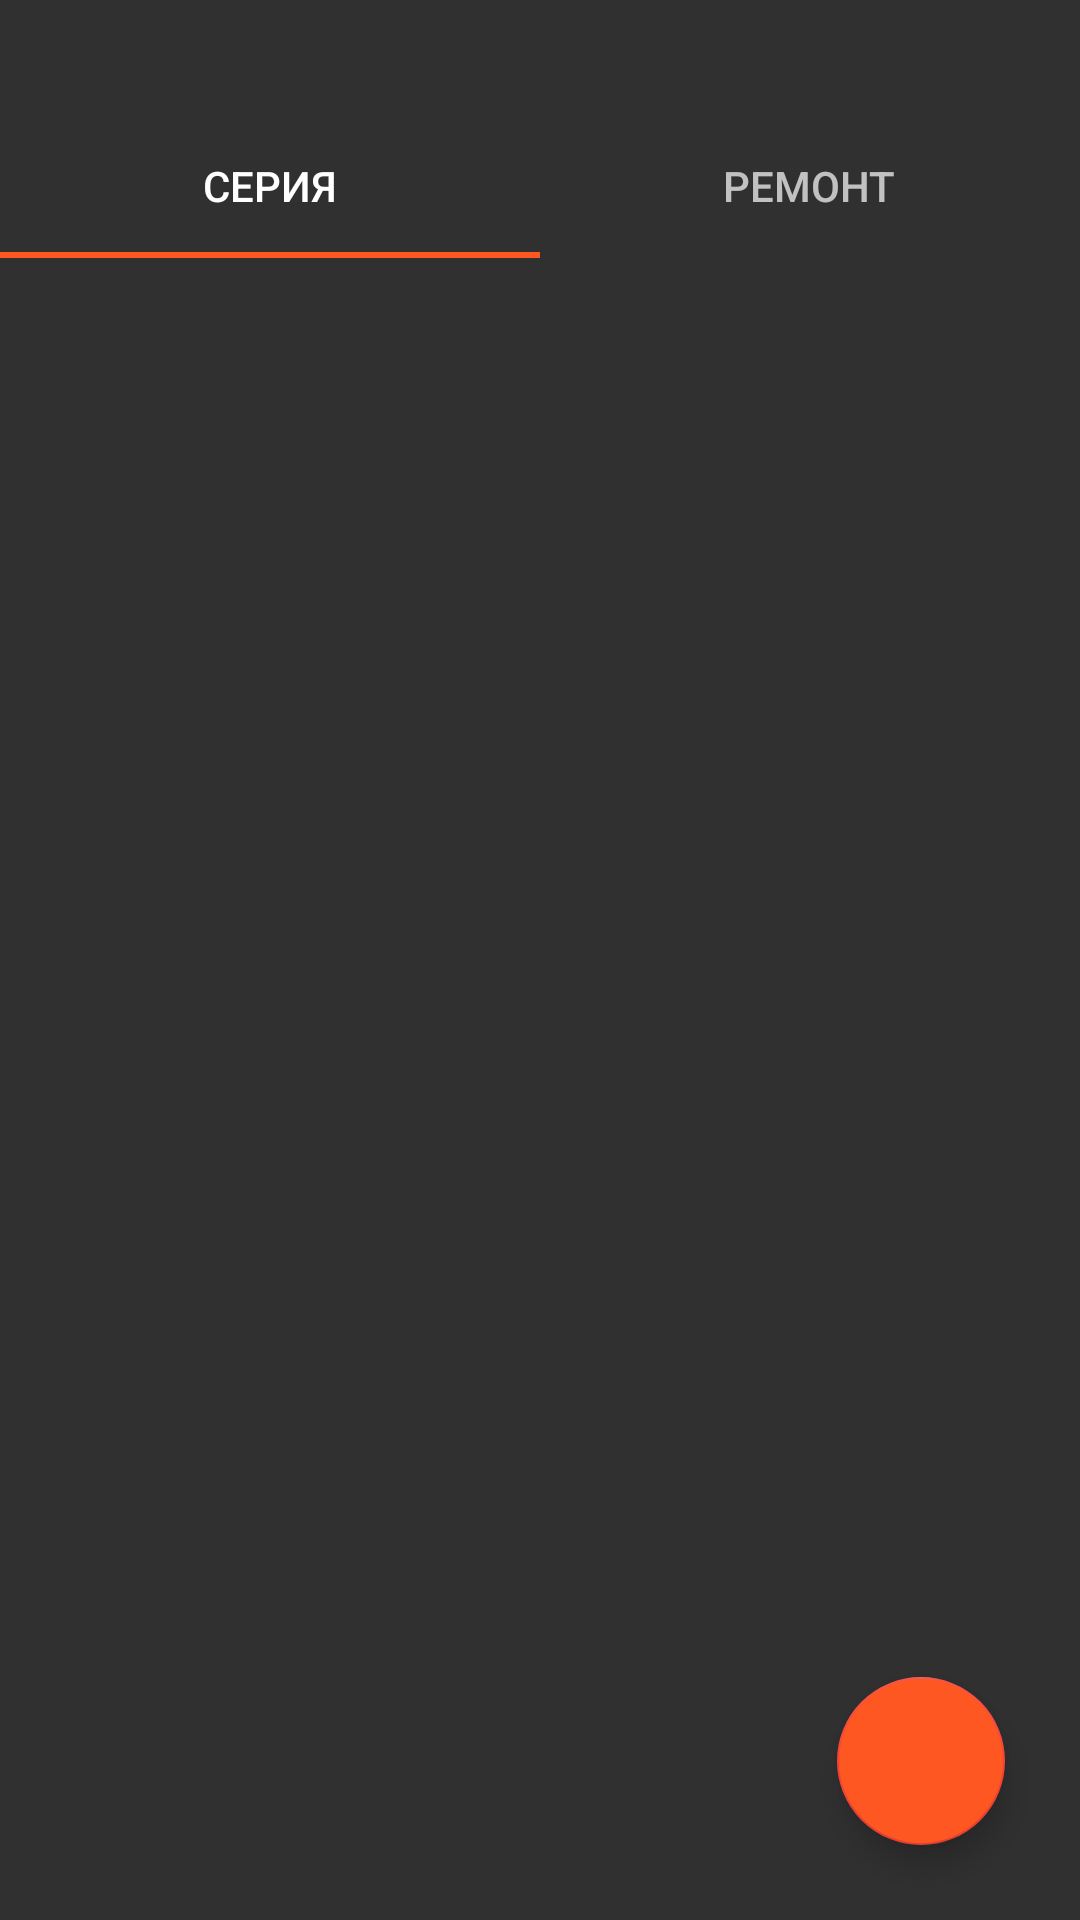

Reconstruct the res/layout file that produces this screen, plus the resources it refers to.
<!-- AndroidManifest.xml: application theme Theme.AppCompat.NoActionBar -->
<!-- res/layout/main_fragment.xml -->
<?xml version="1.0" encoding="utf-8"?>
<androidx.constraintlayout.widget.ConstraintLayout xmlns:android="http://schemas.android.com/apk/res/android"
    xmlns:app="http://schemas.android.com/apk/res-auto"
    xmlns:tools="http://schemas.android.com/tools"
    android:id="@+id/main"
    android:layout_width="match_parent"
    android:layout_height="match_parent"
    tools:context=".ui.main.old_stuff.MainFragment">

    <androidx.recyclerview.widget.RecyclerView
        android:id="@+id/recycler_serial_units"
        android:layout_width="match_parent"
        android:layout_height="0dp"
        app:layout_constraintBottom_toBottomOf="parent"
        app:layout_constraintEnd_toEndOf="parent"
        app:layout_constraintHorizontal_bias="0.0"
        app:layout_constraintStart_toStartOf="parent"
        app:layout_constraintTop_toBottomOf="@+id/tabLayout" />

    <androidx.recyclerview.widget.RecyclerView
        android:id="@+id/recycler_repair_units"
        android:layout_width="match_parent"
        android:layout_height="0dp"
        app:layout_constraintBottom_toBottomOf="parent"
        app:layout_constraintEnd_toEndOf="parent"
        app:layout_constraintHorizontal_bias="0.0"
        app:layout_constraintStart_toStartOf="parent"
        app:layout_constraintTop_toBottomOf="@+id/tabLayout"
        app:layout_constraintVertical_bias="0.0" />

    

    <com.google.android.material.floatingactionbutton.FloatingActionButton
        android:id="@+id/floatingActionButton2"
        android:layout_width="wrap_content"
        android:layout_height="wrap_content"
        android:layout_margin="25dp"
        android:backgroundTint="@color/main_orange"
        android:clickable="true"
        android:src="@drawable/ic_baseline_camera_24"
        app:backgroundTint="#F44336"
        app:elevation="6dp"
        app:layout_constraintBottom_toBottomOf="parent"
        app:layout_constraintEnd_toEndOf="parent"
        app:rippleColor="#FFFFFF" />

    <com.google.android.material.tabs.TabLayout
        android:id="@+id/tabLayout"
        android:layout_width="match_parent"
        android:layout_height="wrap_content"
        app:layout_constraintEnd_toEndOf="parent"
        app:layout_constraintStart_toStartOf="parent"
        app:layout_constraintTop_toBottomOf="@+id/location"
        app:tabIndicatorColor="@color/main_orange">

        <com.google.android.material.tabs.TabItem
            android:id="@+id/serialTab"
            android:layout_width="wrap_content"
            android:layout_height="wrap_content"
            android:text="Серия" />

        <com.google.android.material.tabs.TabItem
            android:id="@+id/repairTab"
            android:layout_width="wrap_content"
            android:layout_height="wrap_content"
            android:text="Ремонт" />

    </com.google.android.material.tabs.TabLayout>

    <TextView
        android:id="@+id/versionText"
        android:layout_width="wrap_content"
        android:layout_height="wrap_content"
        tools:text="1.09"
        android:textColor="@color/main_orange"
        app:layout_constraintBottom_toBottomOf="parent"
        app:layout_constraintEnd_toEndOf="parent"
        app:layout_constraintStart_toStartOf="parent"
        android:layout_margin="10dp"
        android:elevation="10dp"/>

    <TextView
        android:id="@+id/email"
        android:layout_width="wrap_content"
        android:layout_height="wrap_content"
        tools:text="uniqdela@gmail.com"
        android:textColor="@color/main_orange"
        app:layout_constraintEnd_toEndOf="parent"
        app:layout_constraintStart_toStartOf="parent"
        app:layout_constraintTop_toTopOf="parent" />

    <TextView
        android:id="@+id/location"
        android:layout_width="wrap_content"
        android:layout_height="wrap_content"
        tools:text="Регулировка"
        android:textColor="@color/main_orange"
        app:layout_constraintEnd_toEndOf="parent"
        app:layout_constraintStart_toStartOf="parent"
        app:layout_constraintTop_toBottomOf="@+id/email" />


</androidx.constraintlayout.widget.ConstraintLayout>
<!-- resources referenced by this layout -->
<resources>
  <color name="main_orange">#FF5722</color>
</resources>
